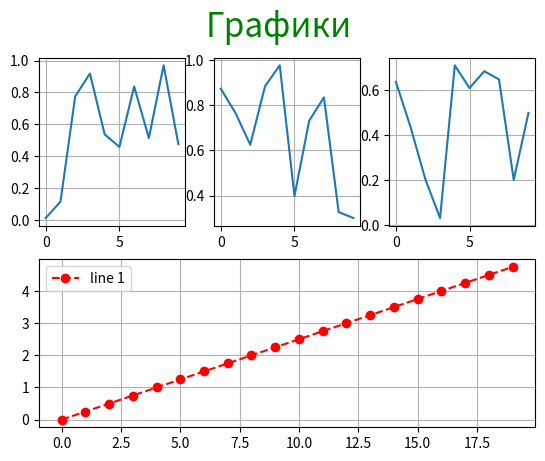

The matplotlib source for this figure:
# Домашнее задание по теме "Обзор сторонних библиотек Python"
"""
Цель: познакомиться с использованием сторонних библиотек в Python и применить их в различных задачах.

Задача:
Выберите одну или несколько сторонних библиотек Python, например, requests, pandas, numpy, matplotlib, pillow.
После выбора библиотек(-и) изучите документацию к ней(ним), ознакомьтесь с их основными возможностями и функциями.
К каждой библиотеке дана ссылка на документацию ниже.
Если вы выбрали:
1. requests - запросить данные с сайта и вывести их в консоль.
2. pandas - считать данные из файла, выполнить простой анализ данных (на своё усмотрение) и вывести результаты в консоль.
3. numpy - создать массив чисел, выполнить математические операции с массивом и вывести результаты в консоль.
4. matplotlib - визуализировать данные с помощью библиотеки любым удобным для вас инструментом из библиотеки.
5. pillow - обработать изображение, например, изменить его размер, применить эффекты и сохранить в другой формат.

Примечания:
1. Можете выбрать не более 3-х библиотек для изучения.
2. Желательно продемонстрировать от 3-х функций/классов/методов/операций из каждой выбранной библиотеки.
"""

import numpy as np
import matplotlib.pyplot as plt


# Библиотека numpy
# Создаем массивы

a = np.array([1, 2, 3])
a_multiplication = a * 2  # Умножение массива на число
print(f'a = {a}')
print(f'a_multiplication={a_multiplication}')
print(a.size)  # выводим кол-во элементов массива a

# Создаем массивы из целых случайных чисел
b = np.random.randint(5, size=4)
c = np.random.randint(1, 10, size=(2, 5))

print(f'b = {b}')
print(f'c = {c}')

#  Перемножаем матрицы

d = np.arange(1, 10).reshape(3, 3)
print(f'd = {d}')
x = np.dot(a, d)  # Умножаем вектор на матрицу
y = np.dot(d, a)  # Умножаем матрицу на вектор

print(f'x = {x}')

print(f'y = {y}')



# matplotlib

#создаем 3 координатных оси и 3 графика со случайными значениями
ax1 = plt.subplot(2, 3, 1)
ax1.plot(np.random.random(10))
ax2 = plt.subplot(2, 3, 2)
ax2.plot(np.random.random(10))
ax3 = plt.subplot(2, 3, 3)
ax3.plot(np.random.random(10))
ax4 = plt.subplot(2, 1, 2)
ax4.plot(np.arange(0, 5, 0.25), '--o', label='line 1', color='r')
ax4.legend()

plt.suptitle('Графики', fontsize=24, color='g')

ax1.grid()
ax2.grid()
ax3.grid()
ax4.grid()

plt.show()